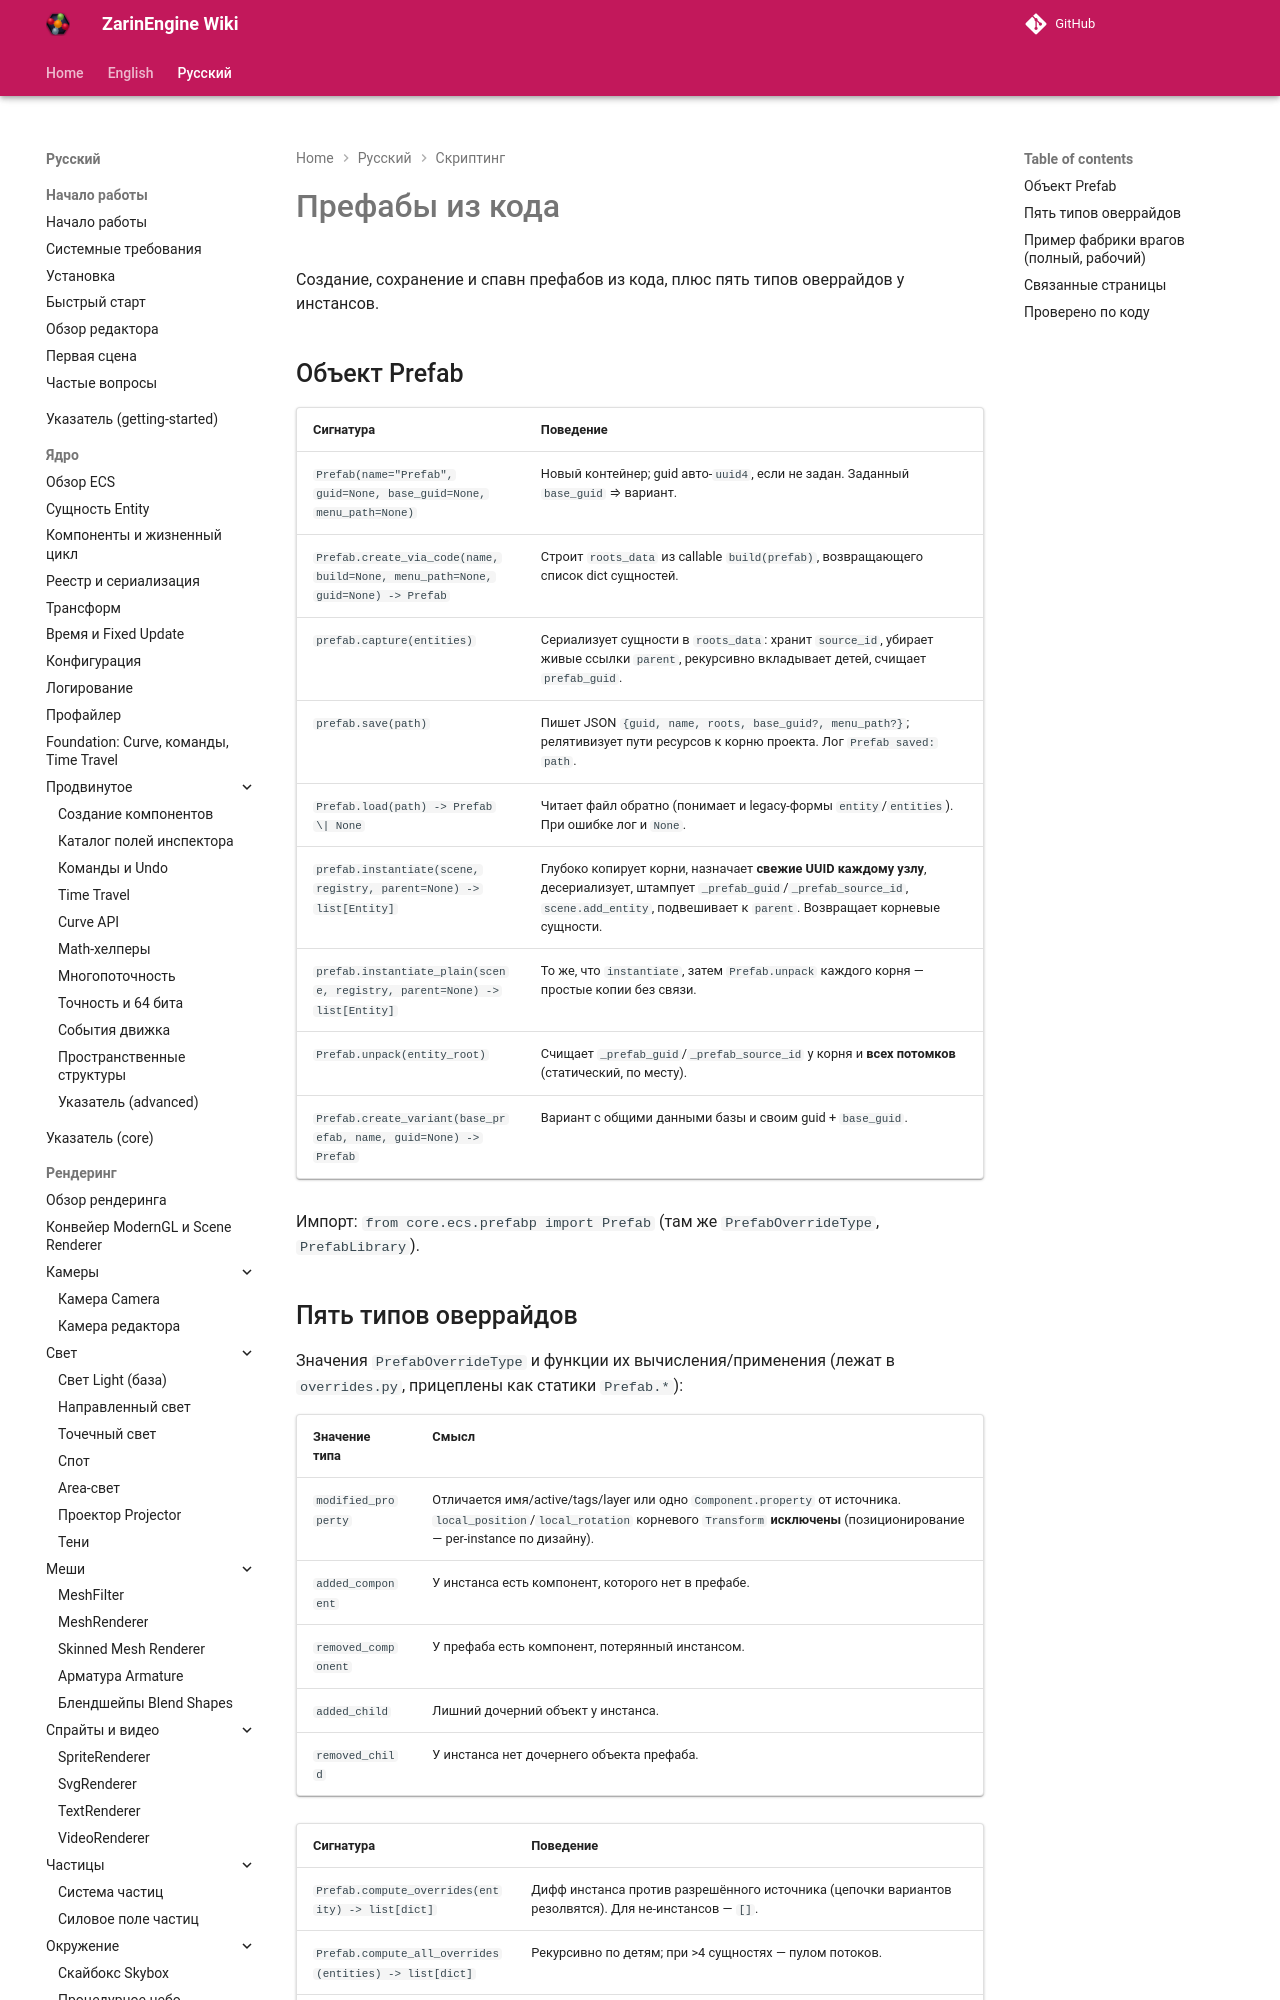

repository: EgorKonstrukt/ZarinEngineWiki · page: ru/scripting/prefab-scripting/index.html · generator: mkdocs

# Префабы из кода

Создание, сохранение и спавн префабов из кода, плюс пять типов оверрайдов у инстансов.

## Объект Prefab

| Сигнатура | Поведение |
|---|---|
| `Prefab(name="Prefab", guid=None, base_guid=None, menu_path=None)` | Новый контейнер; guid авто-`uuid4`, если не задан. Заданный `base_guid` ⇒ вариант. |
| `Prefab.create_via_code(name, build=None, menu_path=None, guid=None) -> Prefab` | Строит `roots_data` из callable `build(prefab)`, возвращающего список dict сущностей. |
| `prefab.capture(entities)` | Сериализует сущности в `roots_data`: хранит `source_id`, убирает живые ссылки `parent`, рекурсивно вкладывает детей, счищает `prefab_guid`. |
| `prefab.save(path)` | Пишет JSON `{guid, name, roots, base_guid?, menu_path?}`; релятивизует пути ресурсов к корню проекта. Лог `Prefab saved: path`. |
| `Prefab.load(path) -> Prefab \| None` | Читает файл обратно (понимает и legacy-формы `entity`/`entities`). При ошибке лог и `None`. |
| `prefab.instantiate(scene, registry, parent=None) -> list[Entity]` | Глубоко копирует корни, назначает **свежие UUID каждому узлу**, десериализует, штампует `_prefab_guid`/`_prefab_source_id`, `scene.add_entity`, подвешивае
